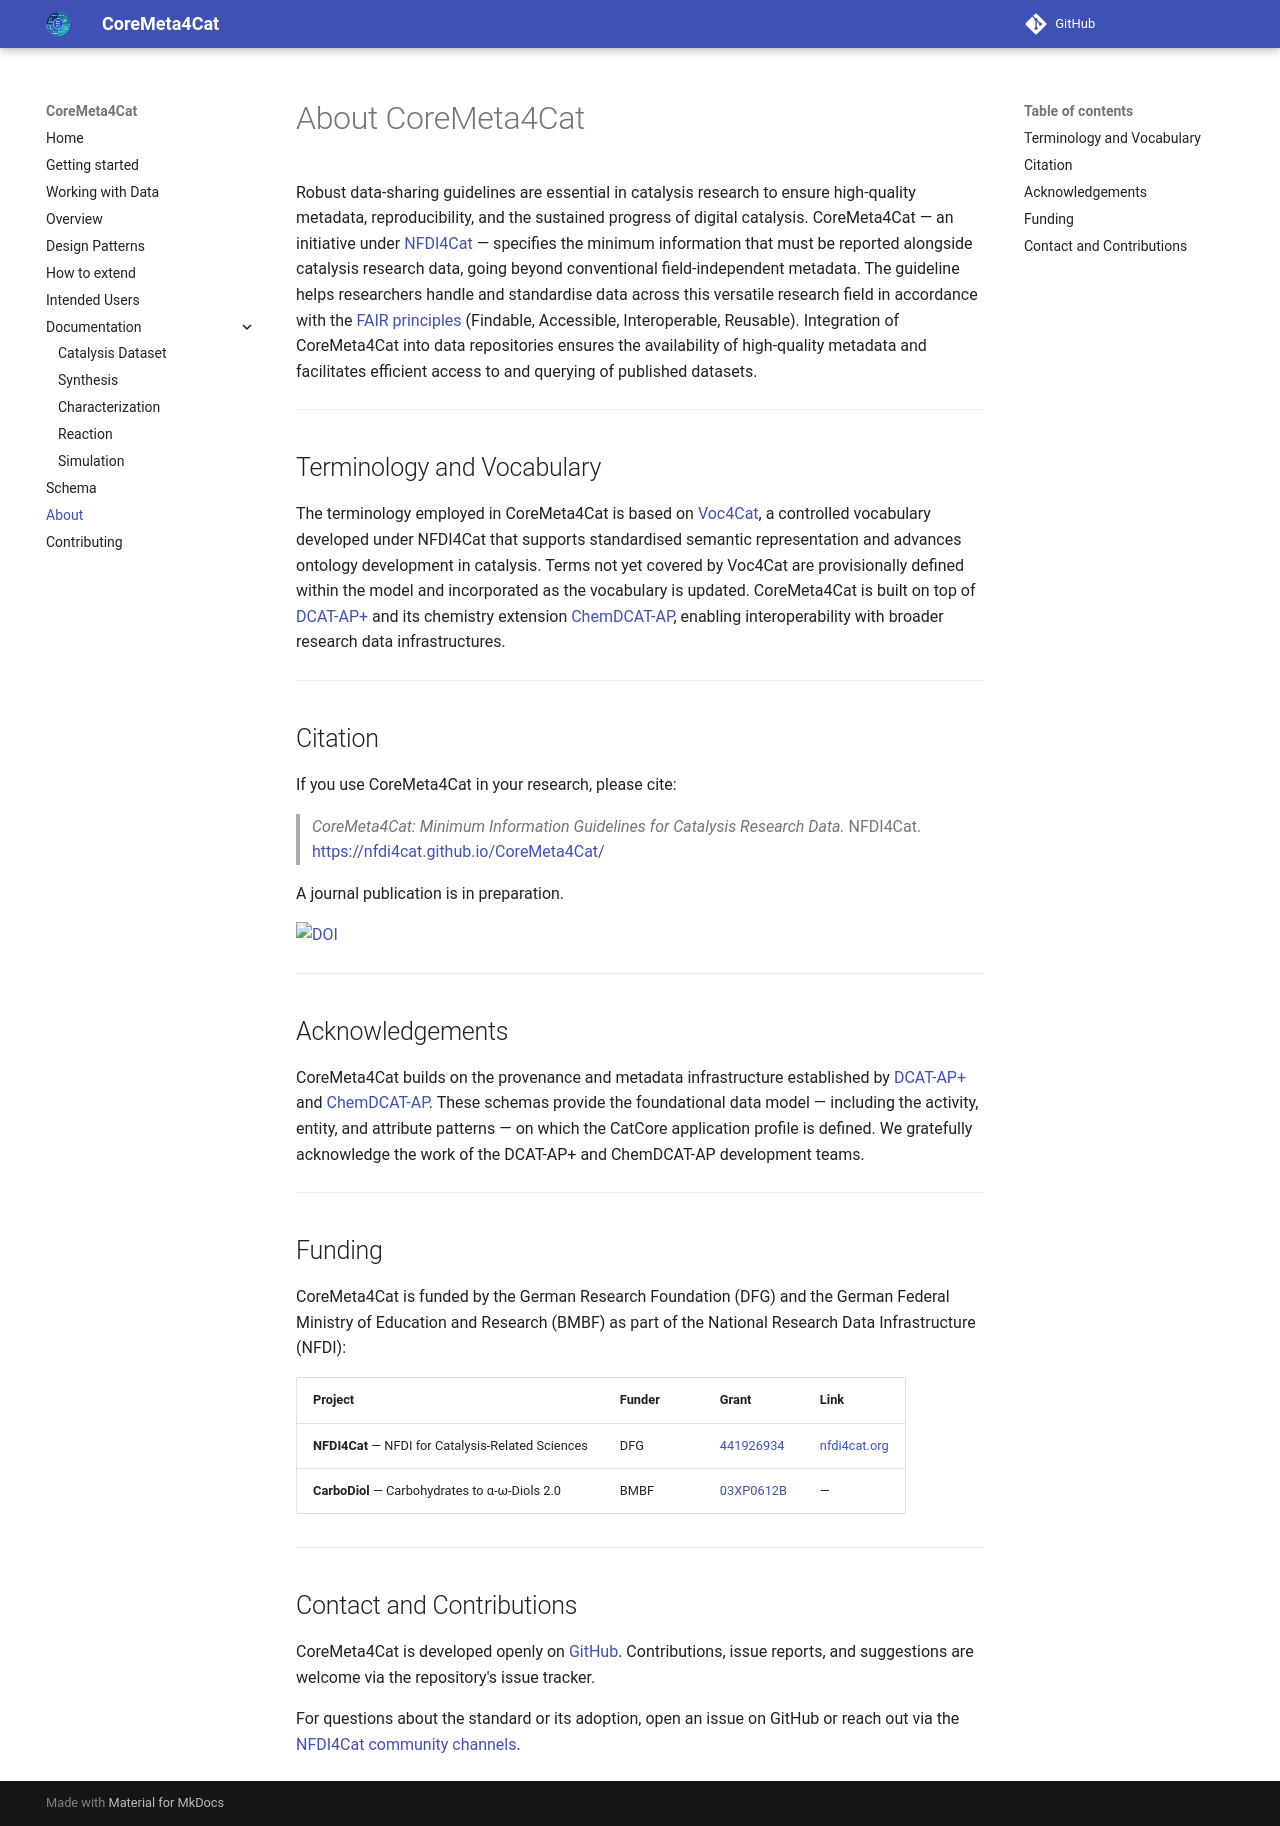

repository: nfdi4cat/CoreMeta4Cat · page: v0.0.1rc5/about/index.html · generator: mkdocs

# About CoreMeta4Cat

Robust data-sharing guidelines are essential in catalysis research to ensure high-quality metadata, reproducibility, and the sustained progress of digital catalysis. CoreMeta4Cat — an initiative under [NFDI4Cat](https://nfdi4cat.org) — specifies the minimum information that must be reported alongside catalysis research data, going beyond conventional field-independent metadata. The guideline helps researchers handle and standardise data across this versatile research field in accordance with the [FAIR principles](https://www.go-fair.org/fair-principles/) (Findable, Accessible, Interoperable, Reusable). Integration of CoreMeta4Cat into data repositories ensures the availability of high-quality metadata and facilitates efficient access to and querying of published datasets.

---

## Terminology and Vocabulary

The terminology employed in CoreMeta4Cat is based on [Voc4Cat](https://nfdi4cat.github.io/voc4cat/), a controlled vocabulary developed under NFDI4Cat that supports standardised semantic representation and advances ontology development in catalysis. Terms not yet covered by Voc4Cat are provisionally defined within the model and incorporated as the vocabulary is updated. CoreMeta4Cat is built on top of [DCAT-AP+](https://nfdi-de.github.io/dcat-ap-plus/) and its chemistry extension [ChemDCAT-AP](https://nfdi-de.github.io/chem-dcat-ap/), enabling interoperability with broader research data infrastructures.

---

## Citation

If you use CoreMeta4Cat in your research, please cite:

> *CoreMeta4Cat: Minimum Information Guidelines for Catalysis Research Data.* NFDI4Cat. <https://nfdi4cat.github.io/CoreMeta4Cat/>

A journal publication is in preparation.

[![DOI](https://zenodo.org/badge/DOI/10.5281/zenodo.20564227.svg)](https://doi.org/10.5281/zenodo.20564227)

---

## Acknowledgements

CoreMeta4Cat builds on the provenance and metadata infrastructure established by [DCAT-AP+](https://nfdi-de.github.io/dcat-ap-plus/) and [ChemDCAT-AP](https://nfdi-de.github.io/chem-dcat-ap/). These schemas provide the foundational data model — including the activity, entity, and attribute patterns — on which the CatCore application profile is defined. We gratefully acknowledge the work of the DCAT-AP+ and ChemDCAT-AP development teams.

---

## Funding

CoreMeta4Cat is funded by the German Research Foundation (DFG) and the German Federal Ministry of Education and Research (BMBF) as part of the National Research Data Infrastructure (NFDI):

| Project | Funder | Grant | Link |
|---|---|---|---|
| **NFDI4Cat** — NFDI for Catalysis-Related Sciences | DFG | [441926934](https://gepris.dfg.de/gepris/projekt/441926934) | [nfdi4cat.org](https://nfdi4cat.org/) |
| **CarboDiol** — Carbohydrates to α-ω-Diols 2.0 | BMBF | [03XP0612B](https://materialneutral.info/project/carbo-diol2-0/) | — |

---

## Contact and Contributions

CoreMeta4Cat is developed openly on [GitHub](https://github.com/nfdi4cat/CoreMeta4Cat). Contributions, issue reports, and suggestions are welcome via the repository's issue tracker.

For questions about the standard or its adoption, open an issue on GitHub or reach out via the [NFDI4Cat community channels](https://nfdi4cat.org/en/contact/).
